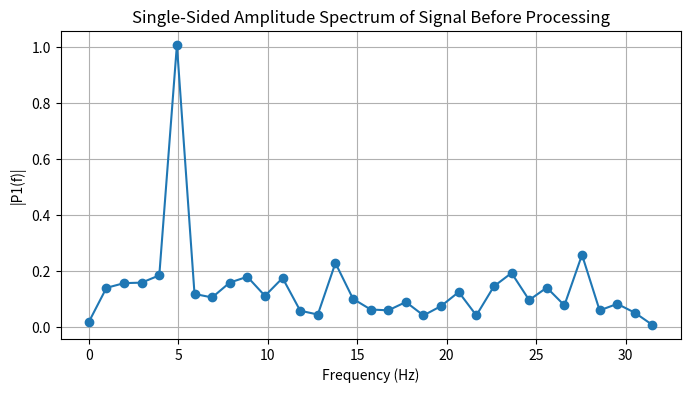
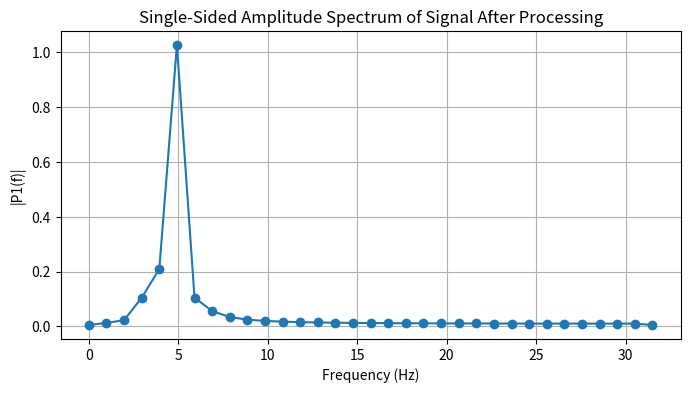
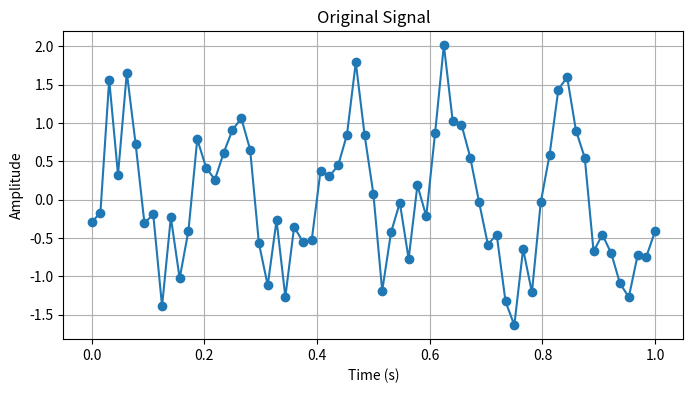
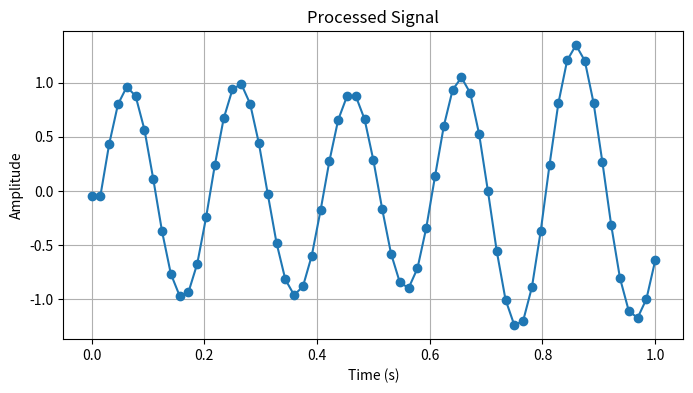

Generate these figures, in order, with matplotlib:
import numpy as np
import matplotlib.pyplot as plt
from scipy.signal import butter, filtfilt, savgol_filter

def on_click(event, xdata, ydata, ax, fig):
    if event.inaxes:  # Check if the click is inside the plot area
        # Find the closest point
        distances = np.sqrt((xdata - event.xdata) ** 2 + (ydata - event.ydata) ** 2)
        min_index = np.argmin(distances)
        x_val = xdata[min_index]
        y_val = ydata[min_index]

        # Access stored markers and annotations
        markers = fig.__dict__.get('markers', [])
        annotations = fig.__dict__.get('annotations', [])
        
        # Check if this point is already in the list
        for marker, annotation in zip(markers, annotations):
            if np.isclose(marker.get_xdata(), x_val) and np.isclose(marker.get_ydata(), y_val):
                # Remove the existing marker and annotation
                marker.remove()
                annotation.remove()
                markers.remove(marker)
                annotations.remove(annotation)
                fig.__dict__['markers'] = markers
                fig.__dict__['annotations'] = annotations
                plt.draw()
                return
        
        # Add a new marker and annotation
        marker, = ax.plot(x_val, y_val, 'ro')  # Red dot
        annotation = ax.annotate(f'({x_val:.2f}, {y_val:.2f})',
                                 xy=(x_val, y_val),
                                 xytext=(x_val + 0.1, y_val + 0.1),
                                 textcoords='offset points',
                                 arrowprops=None)
        markers.append(marker)
        annotations.append(annotation)
        fig.__dict__['markers'] = markers
        fig.__dict__['annotations'] = annotations
        
        plt.draw()

def plot_signal(fig_title, x, y, x_label, y_label, fig_size=(8, 4)):  # Reduced size
    fig, ax = plt.subplots(figsize=fig_size)
    ax.plot(x, y, marker='o')
    ax.set_title(fig_title)
    ax.set_xlabel(x_label)
    ax.set_ylabel(y_label)
    ax.grid()

    # Initialize lists for markers and annotations
    fig.__dict__['markers'] = []
    fig.__dict__['annotations'] = []

    # Connect the click event to the callback function
    fig.canvas.mpl_connect('button_press_event', lambda event: on_click(event, x, y, ax, fig))

    plt.show(block=False)  # Use non-blocking mode to allow other plots to be displayed

def main():
    # %% PREPARATION
    # Parameters
    N = 65
    t = np.linspace(0, 1, N)
    # Generate a sinusoidal signal with noise
    signal = np.sin(2 * np.pi * 5 * t) + np.random.normal(0, 0.5, N)

    # [redacted]
    # Butterworth filter parameters
    applyFiltering = True      # Set to true to apply filtering, false to skip filtering
    filterType = 'bandpass'    # Choose 'low', 'high', 'bandpass', or 'stop'
    cutoffFrequency1 = 3     # Example cutoff frequency for lowpass and highpass
    cutoffFrequency2 = 6       # Example upper cutoff frequency for bandpass and stop
    filterOrder = 4            # Example filter order
    check_frequency = True     # Set to true to perform FFT analysis before and after processing

    # Smoothing parameters
    applySmoothing = True     # Set to true to apply smoothing
    smoothingMethod = 'exponential'  # Choose 'moving', 'exponential', or 'savitzky-golay'
    movingAverageWindow = 1000000    # Example window size for moving average
    exponentialAlpha = 0.0001  # Smoothing factor for exponential smoothing
    savitzkyOrder = 3          # Polynomial order for Savitzky-Golay filter
    savitzkyFrameLength = 11   # Frame length for Savitzky-Golay filter

    # Calculate the sampling period and sampling frequency
    T = t[1] - t[0]
    Fs = 1 / T

    # Length of the signal
    L = len(signal)

    if check_frequency:
        # Perform the FFT before processing
        Y = np.fft.fft(signal)

        # Compute the two-sided spectrum and then the single-sided spectrum
        P2 = np.abs(Y / L)
        P1 = P2[:L // 2 + 1]
        P1[1:-1] = 2 * P1[1:-1]

        # Define the frequency domain f
        f = Fs * np.arange(L // 2 + 1) / L

        # Plot the single-sided amplitude spectrum before processing
        plot_signal(
            'Single-Sided Amplitude Spectrum of Signal Before Processing',
            f, P1, 'Frequency (Hz)', '|P1(f)|'
        )

    if applyFiltering:
        # Normalize the cutoff frequencies
        Wn1 = cutoffFrequency1 / (Fs / 2)  # Normalized cutoff frequency
        Wn2 = cutoffFrequency2 / (Fs / 2)  # Normalized upper cutoff frequency

        # Design the Butterworth filter
        if filterType == 'low':
            b, a = butter(filterOrder, Wn1, btype='low')
        elif filterType == 'high':
            b, a = butter(filterOrder, Wn1, btype='high')
        elif filterType == 'bandpass':
            b, a = butter(filterOrder, [Wn1, Wn2], btype='bandpass')
        elif filterType == 'stop':
            b, a = butter(filterOrder, [Wn1, Wn2], btype='stop')
        else:
            raise ValueError("Invalid filter type. Choose 'low', 'high', 'bandpass', or 'stop'.")

        # Apply the Butterworth filter
        processedSignal = filtfilt(b, a, signal)  # Use filtfilt to avoid phase distortion
    else:
        processedSignal = signal

    if applySmoothing:
        # Apply the selected smoothing method
        if smoothingMethod == 'moving':
            processedSignal = np.convolve(processedSignal, np.ones(movingAverageWindow) / movingAverageWindow, mode='valid')
        elif smoothingMethod == 'exponential':
            processedSignal = np.append(processedSignal[0], exponentialAlpha * processedSignal[1:] + (1 - exponentialAlpha) * processedSignal[:-1])
        elif smoothingMethod == 'savitzky-golay':
            processedSignal = savgol_filter(processedSignal, savitzkyFrameLength, savitzkyOrder)
        else:
            raise ValueError("Invalid smoothing method. Choose 'moving', 'exponential', or 'savitzky-golay'.")

    if check_frequency:
        # Perform the FFT after processing
        Y_processed = np.fft.fft(processedSignal)

        # Compute the two-sided spectrum and then the single-sided spectrum
        P2_processed = np.abs(Y_processed / L)
        P1_processed = P2_processed[:L // 2 + 1]
        P1_processed[1:-1] = 2 * P1_processed[1:-1]

        # Plot the single-sided amplitude spectrum after processing
        plot_signal(
            'Single-Sided Amplitude Spectrum of Signal After Processing',
            f, P1_processed, 'Frequency (Hz)', '|P1(f)|'
        )

    # Plot the original signal
    plot_signal(
        'Original Signal',
        t, signal, 'Time (s)', 'Amplitude'
    )

    # Plot the processed signal (filtered or just smoothed)
    plot_signal(
        'Processed Signal',
        t, processedSignal, 'Time (s)', 'Amplitude'
    )

    # Keep the plots open
    plt.show()

if __name__ == '__main__':
    main()
